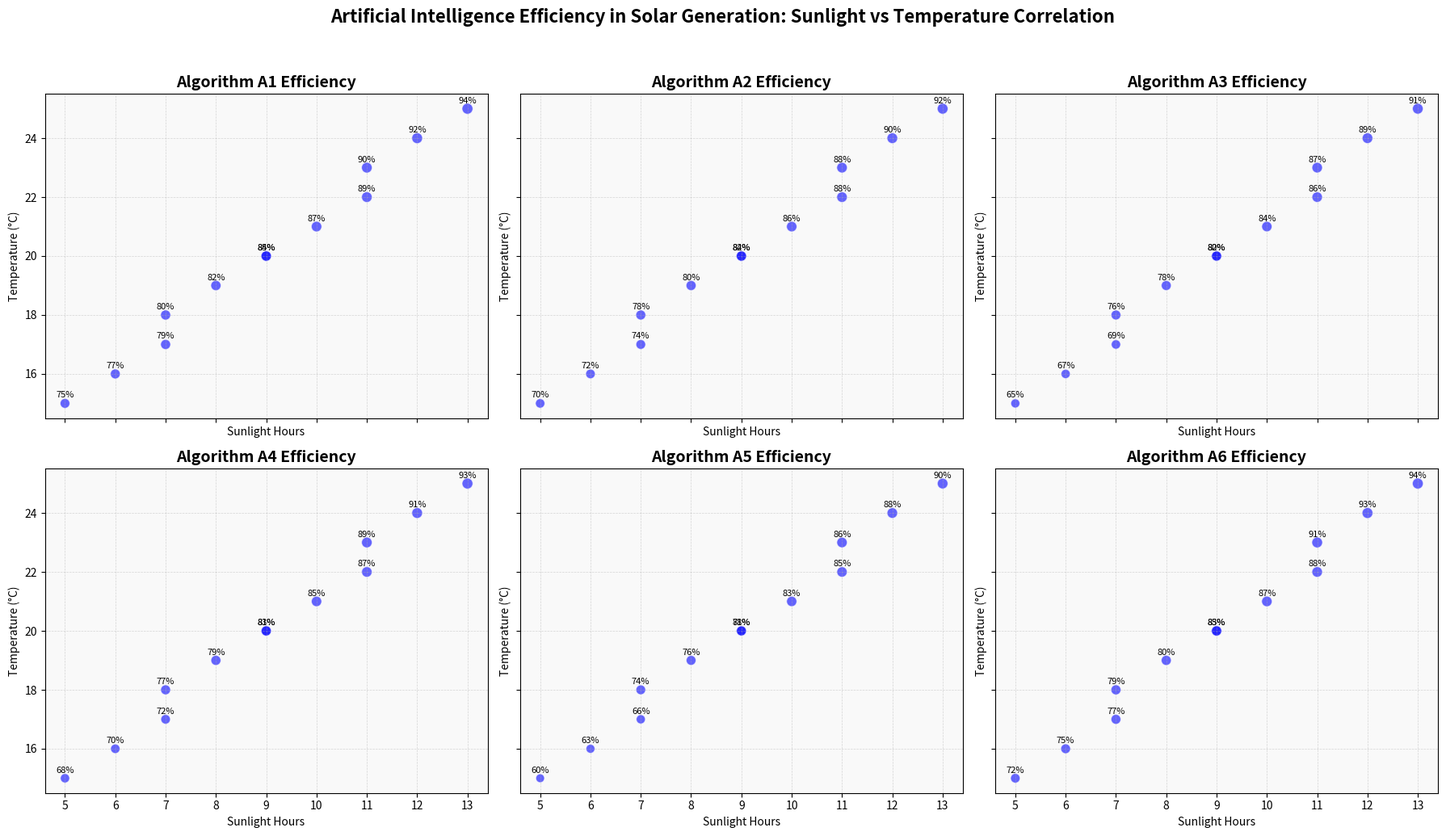

Reproduce this figure in Python.
import matplotlib.pyplot as plt
import numpy as np

sunlight_hours = np.array([5, 7, 9, 11, 6, 8, 10, 12, 7, 9, 11, 13])
temperatures = np.array([15, 18, 20, 23, 16, 19, 21, 24, 17, 20, 22, 25])
efficiency_scores_A1 = np.array([75, 80, 85, 90, 77, 82, 87, 92, 79, 84, 89, 94])
efficiency_scores_A2 = np.array([70, 78, 84, 88, 72, 80, 86, 90, 74, 82, 88, 92])
efficiency_scores_A3 = np.array([65, 76, 82, 87, 67, 78, 84, 89, 69, 80, 86, 91])
efficiency_scores_A4 = np.array([68, 77, 83, 89, 70, 79, 85, 91, 72, 81, 87, 93])
efficiency_scores_A5 = np.array([60, 74, 81, 86, 63, 76, 83, 88, 66, 78, 85, 90])
efficiency_scores_A6 = np.array([72, 79, 85, 91, 75, 80, 87, 93, 77, 83, 88, 94])

efficiency_scores = {
    "A1": efficiency_scores_A1,
    "A2": efficiency_scores_A2,
    "A3": efficiency_scores_A3,
    "A4": efficiency_scores_A4,
    "A5": efficiency_scores_A5,
    "A6": efficiency_scores_A6
}

fig, axs = plt.subplots(2, 3, figsize=(18, 10), sharex=True, sharey=True)

titles = [
    "Algorithm A1 Efficiency", "Algorithm A2 Efficiency", "Algorithm A3 Efficiency",
    "Algorithm A4 Efficiency", "Algorithm A5 Efficiency", "Algorithm A6 Efficiency"
]

for i, (ax, (algo, scores)) in enumerate(zip(axs.flat, efficiency_scores.items())):
    scatter = ax.scatter(sunlight_hours, temperatures, s=scores, c='blue', alpha=0.6, edgecolors='w', linewidth=0.8)
    ax.set_title(titles[i], fontsize=14, fontweight='bold')
    ax.set_xlabel('Sunlight Hours', fontsize=10)
    ax.set_ylabel('Temperature (°C)', fontsize=10)
    ax.grid(True, linestyle='--', linewidth=0.5, alpha=0.5)
    ax.set_facecolor('#f9f9f9')
    for j in range(len(sunlight_hours)):
        ax.annotate(f'{scores[j]}%', (sunlight_hours[j], temperatures[j]), textcoords="offset points", xytext=(0,5), ha='center', fontsize=8)

plt.suptitle('Artificial Intelligence Efficiency in Solar Generation: Sunlight vs Temperature Correlation', fontsize=16, fontweight='bold', y=1.03)

plt.tight_layout()

plt.show()
